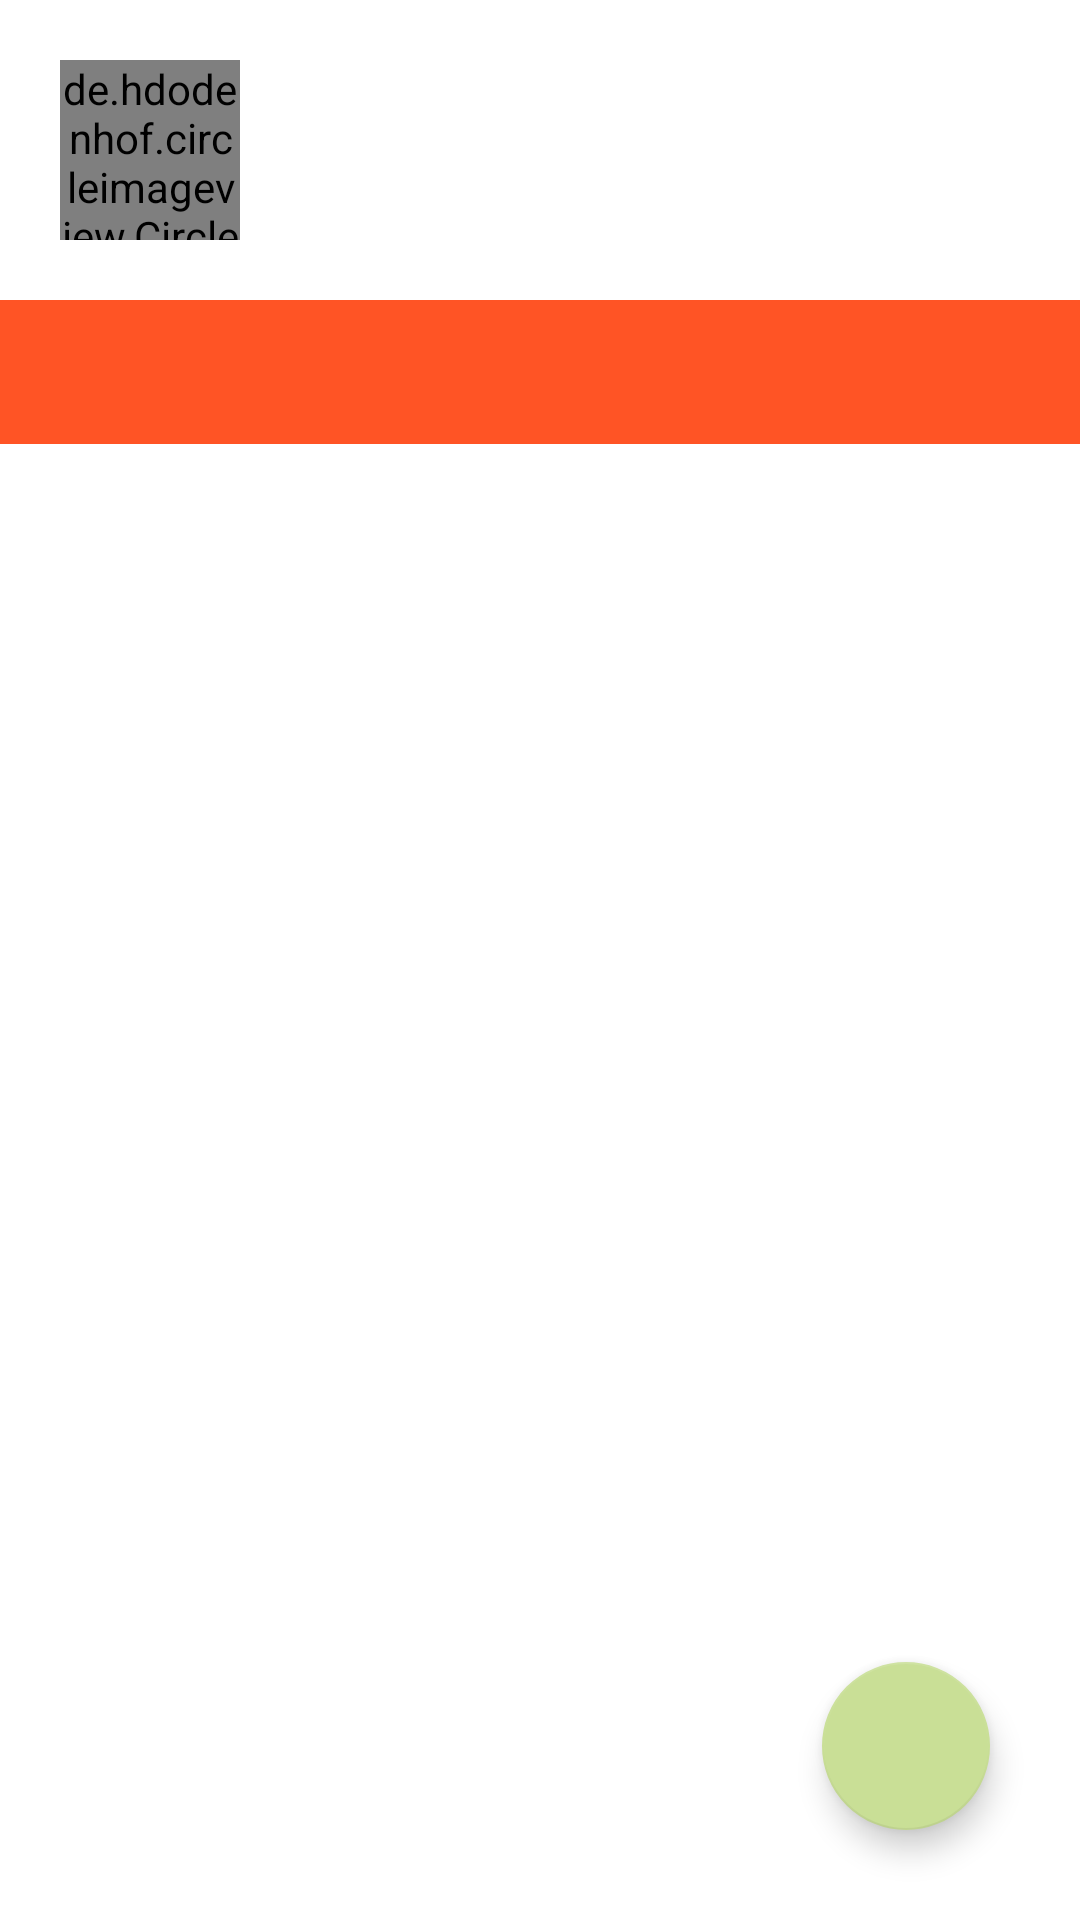

Write the Android layout XML for this screen, with the resource values it uses.
<!-- AndroidManifest.xml: application theme Theme.ListGithubUserSingleScreen -->
<!-- res/layout/fragment_detail.xml -->
<?xml version="1.0" encoding="utf-8"?>
<androidx.constraintlayout.widget.ConstraintLayout xmlns:android="http://schemas.android.com/apk/res/android"
    xmlns:tools="http://schemas.android.com/tools"
    android:layout_width="match_parent"
    android:layout_height="match_parent"
    xmlns:app="http://schemas.android.com/apk/res-auto"
    tools:context=".ui.detail.DetailFragment">

    <de.hdodenhof.circleimageview.CircleImageView
        android:id="@+id/detPhotoUser"
        android:layout_width="60dp"
        android:layout_height="60dp"
        android:layout_margin="20dp"
        android:src="@mipmap/ic_launcher"
        app:layout_constraintStart_toStartOf="parent"
        app:layout_constraintTop_toTopOf="parent" />

    <androidx.appcompat.widget.AppCompatTextView
        android:id="@+id/detUserText"
        android:layout_width="0dp"
        android:layout_height="wrap_content"
        android:layout_gravity="center"
        android:layout_marginStart="18dp"
        android:layout_marginEnd="18dp"
        android:textSize="18sp"
        android:textStyle="bold"
        app:layout_constraintBottom_toBottomOf="@id/detPhotoUser"
        app:layout_constraintEnd_toEndOf="parent"
        app:layout_constraintStart_toEndOf="@id/detPhotoUser"
        app:layout_constraintTop_toTopOf="@id/detPhotoUser"
        tools:text="Jonry simbolon" />


    <com.google.android.material.tabs.TabLayout
        android:id="@+id/tabs"
        android:layout_width="match_parent"
        android:layout_height="wrap_content"
        android:layout_marginTop="20dp"
        android:background="?attr/colorPrimary"
        android:contentDescription="@string/tab_layout"
        app:layout_constraintTop_toBottomOf="@id/detPhotoUser"
        app:tabIndicatorColor="@color/white"
        app:tabSelectedTextColor="@color/white"
        app:tabTextColor="@color/teal_200" />

    <androidx.viewpager2.widget.ViewPager2
        android:id="@+id/view_pager"
        android:layout_width="match_parent"
        android:layout_height="0dp"
        app:layout_constraintBottom_toBottomOf="parent"
        app:layout_constraintTop_toBottomOf="@id/tabs" />


    <ProgressBar
        android:id="@+id/progressBar"
        style="?android:attr/progressBarStyle"
        android:layout_width="wrap_content"
        android:layout_height="wrap_content"
        android:visibility="gone"
        app:layout_constraintBottom_toBottomOf="parent"
        app:layout_constraintEnd_toEndOf="parent"
        app:layout_constraintStart_toStartOf="parent"
        app:layout_constraintTop_toTopOf="parent"
        tools:visibility="visible" />

    <ImageView
        android:id="@+id/errorImg"
        android:layout_width="wrap_content"
        android:layout_height="wrap_content"
        android:contentDescription="@null"
        android:src="@drawable/ic_error_24"
        android:visibility="gone"
        app:layout_constraintBottom_toBottomOf="parent"
        app:layout_constraintEnd_toEndOf="parent"
        app:layout_constraintStart_toStartOf="parent"
        app:layout_constraintTop_toTopOf="parent"
        tools:visibility="visible" />

    <Button
        android:id="@+id/reloadBtn"
        style="?android:attr/borderlessButtonStyle"
        android:layout_width="wrap_content"
        android:layout_height="wrap_content"
        android:text="@string/reload"
        android:textColor="?attr/colorPrimary"
        android:visibility="gone"
        app:layout_constraintEnd_toEndOf="@id/errorImg"
        app:layout_constraintStart_toStartOf="@id/errorImg"
        app:layout_constraintTop_toBottomOf="@id/errorImg"
        tools:visibility="visible" />

    <com.google.android.material.floatingactionbutton.FloatingActionButton
        android:contentDescription="@string/fav_btn"
        app:layout_constraintEnd_toEndOf="parent"
        app:layout_constraintBottom_toBottomOf="parent"
        android:layout_margin="30dp"
        android:tint="@color/white"
        android:id="@+id/favBtn"
        app:tint="@null"
        android:layout_width="wrap_content"
        android:layout_height="wrap_content"
        android:src="@drawable/ic_love_nonactive_white_24"/>


</androidx.constraintlayout.widget.ConstraintLayout>
<!-- resources referenced by this layout -->
<resources>
  <color name="teal_200">#c9df96</color>
  <color name="white">#FFFFFFFF</color>
  <!-- drawable ic_error_24 (drawable) -->
  <vector xmlns:android="http://schemas.android.com/apk/res/android"
      android:width="128dp"
      android:height="128dp"
      android:viewportWidth="24"
      android:viewportHeight="24">
      <path
          android:fillColor="@android:color/holo_red_dark"
          android:pathData="M11,15h2v2h-2zM11,7h2v6h-2zM11.99,2C6.47,2 2,6.48 2,12s4.47,10 9.99,10C17.52,22 22,17.52 22,12S17.52,2 11.99,2zM12,20c-4.42,0 -8,-3.58 -8,-8s3.58,-8 8,-8 8,3.58 8,8 -3.58,8 -8,8z" />
  </vector>
  <!-- mipmap ic_launcher: png bitmap (mipmap-hdpi, 3359 bytes) -->
  <string name="fav_btn">Favorite button</string>
  <string name="reload">Reload</string>
  <string name="tab_layout">Tab layout</string>
  <style name="Theme.ListGithubUserSingleScreen" parent="Theme.MaterialComponents.DayNight.DarkActionBar">
          
          <item name="colorPrimary">@color/red_500</item>
          <item name="colorPrimaryVariant">@color/red_700</item>
          <item name="colorOnPrimary">@color/white</item>
          
          <item name="colorSecondary">@color/teal_200</item>
          <item name="colorSecondaryVariant">@color/teal_700</item>
          <item name="colorOnSecondary">@color/black</item>
          
          <item name="android:statusBarColor">?attr/colorPrimaryVariant</item>
          
  
  
      </style>
  <color name="red_500">#ff5425</color>
  <color name="red_700">#e6481c</color>
  <color name="teal_700">#6e9b1a</color>
  <color name="black">#FF000000</color>
</resources>
